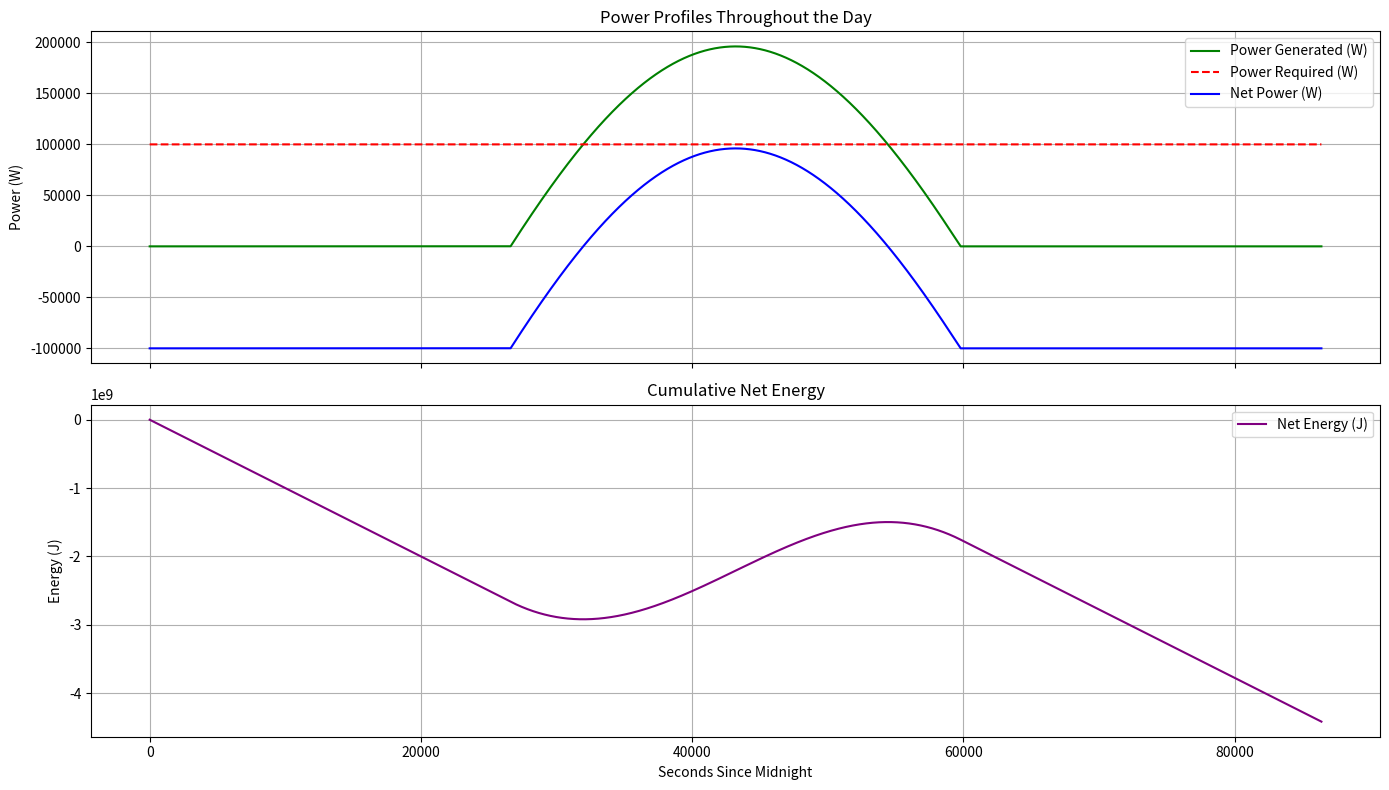

This chart was generated by the following Python code:
import numpy as np
import matplotlib.pyplot as plt

class Power:
    """
    A class to model solar power generation and consumption over a day 
    based on location, date, and system parameters.
    """

    def __init__(self, latitude: float, day_of_year: int, area: float, power_required=None, max_irradiance: float = 1800, efficiency: float = 0.24):
        """
        Initialize the Power model.

        Parameters:
            latitude (float): Geographic latitude in degrees.
            day_of_year (int): Day of the year (1 to 365).
            area (float): Area of the solar panel in square meters.
            power_required (array-like or None): Required power over time (in W). Defaults to zero.
            max_irradiance (float): Max solar irradiance at noon (W/m²). Default is 1000.
            efficiency (float): Efficiency of the solar panels. Default is 0.2 (20%).
        """
        self.latitude = np.radians(latitude)
        self.day_of_year = day_of_year
        self.max_irradiance = max_irradiance
        self.efficiency = efficiency
        self.seconds_in_day = 86400
        self.seconds = np.arange(self.seconds_in_day)
        self.area = area
        self.irradiance = self._compute_irradiance() 
        self.power_required = (
            np.array(power_required) if power_required is not None
            else np.zeros(self.seconds_in_day)
        )

    def _declination(self):
        """
        Compute the solar declination angle for the given day of the year.

        Returns:
            float: Declination angle in radians.
        """
        return np.radians(23.45) * np.sin(np.radians(360 / 365 * (284 + self.day_of_year)))

    def _hour_angle(self):
        """
        Compute the solar hour angle for each second in the day.

        Returns:
            ndarray: Hour angle in radians at each second of the day.
        """
        solar_time = self.seconds / 3600  # in hours
        ha_deg = (solar_time - 12) * 15
        return np.radians(ha_deg)

    def _solar_elevation(self):
        """
        Compute the solar elevation angle throughout the day.

        Returns:
            ndarray: Solar elevation angle in radians at each second.
        """
        decl = self._declination()
        ha = self._hour_angle()
        return np.arcsin(
            np.sin(self.latitude) * np.sin(decl) +
            np.cos(self.latitude) * np.cos(decl) * np.cos(ha)
        )

    def _compute_irradiance(self):
        """
        Compute raw solar irradiance on the panel area over time.

        Returns:
            ndarray: Instantaneous power incident on the panel (in W).
        """
        elevation = self._solar_elevation()
        raw_irradiance = self.max_irradiance * np.sin(elevation)
        raw_irradiance[elevation <= 0] = 0
        return raw_irradiance * self.area

    def power_generated(self):
        """
        Compute electrical power generated by the solar panel.

        Returns:
            ndarray: Power generated (in W) at each second.
        """
        return self.irradiance * self.efficiency

    def net_power(self):
        """
        Compute the net power (generated - required) over time.

        Returns:
            ndarray: Net power (in W) at each second.
        """
        return self.power_generated() - self.power_required

    def net_energy(self):
        """
        Compute cumulative net energy over the day.

        Returns:
            ndarray: Net energy (in J) at each second (cumulative sum).
        """
        return np.cumsum(self.net_power())

    def max_surplus(self):
        """
        Get the maximum energy surplus during the day.

        Returns:
            float or None: Maximum net energy (J), or None if no surplus.
        """
        net = self.net_energy()
        return net.max() if net.max() > 0 else None

    def max_deficit(self):
        """
        Get the maximum energy deficit during the day.

        Returns:
            float or None: Minimum net energy (J), or None if no deficit.
        """
        net = self.net_energy()
        return net.min() if net.min() < 0 else None
    
    def plot_power_profiles(self):
        """
        Plot power generation, requirement, and cumulative energy over time.
        """
        seconds = self.seconds
        generated = self.power_generated()
        required = self.power_required
        net = self.net_power()
        energy = self.net_energy()

        fig, ax1 = plt.subplots(2, 1, figsize=(14, 8), sharex=True)

        # Plot power values
        ax1[0].plot(seconds, generated, label='Power Generated (W)', color='green')
        ax1[0].plot(seconds, required, label='Power Required (W)', color='red', linestyle='--')
        ax1[0].plot(seconds, net, label='Net Power (W)', color='blue')
        ax1[0].set_ylabel('Power (W)')
        ax1[0].legend()
        ax1[0].grid(True)
        ax1[0].set_title('Power Profiles Throughout the Day')

        # Plot net energy
        ax1[1].plot(seconds, energy, label='Net Energy (J)', color='purple')
        ax1[1].set_ylabel('Energy (J)')
        ax1[1].set_xlabel('Seconds Since Midnight')
        ax1[1].legend()
        ax1[1].grid(True)
        ax1[1].set_title('Cumulative Net Energy')

        plt.tight_layout()
        plt.show()


if __name__ == "__main__":
    seconds_in_day = 86400
    time = np.arange(seconds_in_day)
    #amplitude = 200  # Max power required in watts
    power_required = [100000 for i in range(86400)] # Sine wave with period of 24 hours

    power = Power(latitude=40, day_of_year=1, area=1000, power_required=power_required)

    print('Deficit: ', power.max_deficit())
    print('Surplus: ', power.max_surplus())

    power.plot_power_profiles()
